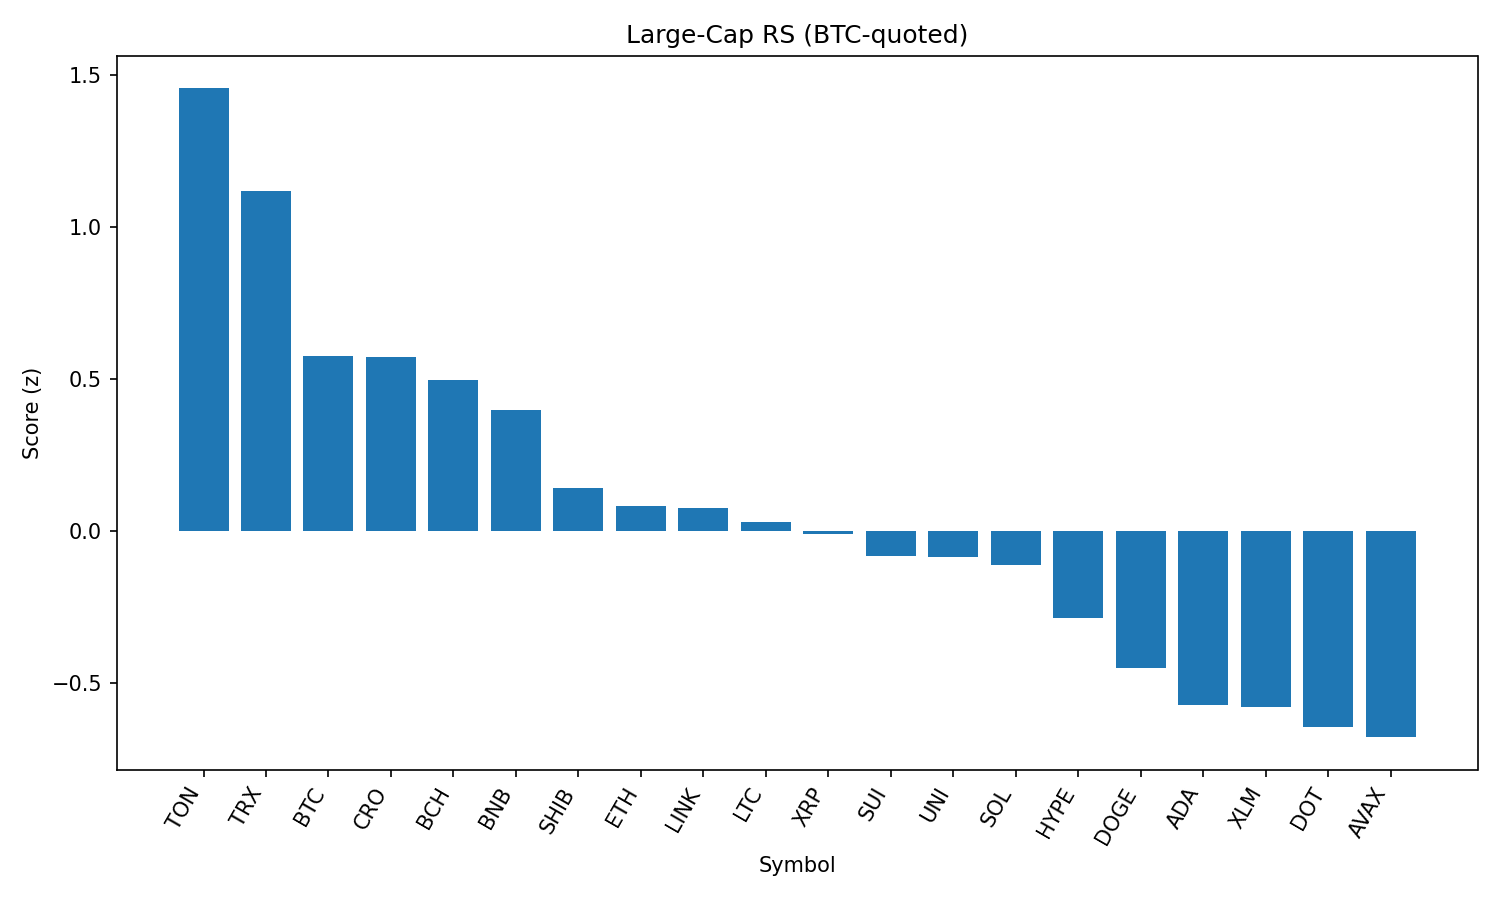

The table this chart was drawn from, first rows:
rank, name, symbol, price_btc, price_usd, pct_1h_btc, pct_24h_btc, pct_7d_btc, market_cap_rank, market_cap_usd, volume_usd, score
1, Toncoin, TON, 2.927e-05, 3.17, 0.2806, 1.706, 0.3004, 28, 8147359702, 89981211, 1.456
2, TRON, TRX, 3.15e-06, 0.3413, 0.2303, 0.9018, -1.993, 10, 32304915620, 450768956, 1.12
3, Bitcoin, BTC, 1.0, 108426, 0.0, 0.0, 0.0, 1, 2160146473226, 25418674010, 0.5766
4, Cronos, CRO, 2.72e-06, 0.295, 0.2898, -3.348, 97.29, 23, 9922478526, 266021560, 0.5734
5, Bitcoin Cash, BCH, 0.005031, 545.3, 0.1951, -0.911, -3.647, 21, 10864235205, 143487706, 0.4959
6, BNB, BNB, 0.007936, 860.2, -0.07103, -0.1265, 2.37, 5, 119746782177, 722737399, 0.3979
7, Shiba Inu, SHIB, 1.12963e-10, 1.225e-05, -0.1167, -0.6328, -2.33, 30, 7216563752, 125410779, 0.1408
8, Ethereum, ETH, 0.04071, 4413, -0.5803, 1.191, -3.373, 2, 532425784897, 20787724202, 0.08239
9, Chainlink, LINK, 0.0002165, 23.46, -0.3257, 0.2003, -5.759, 13, 15908749369, 847499121, 0.07591
10, Litecoin, LTC, 0.001009, 109.4, -0.1142, -0.9759, -3.436, 27, 8341526281, 316928598, 0.03138
11, XRP, XRP, 2.572e-05, 2.79, -0.2201, -0.6382, -3.776, 4, 165889783388, 3064237415, -0.009225
12, Sui, SUI, 3.021e-05, 3.27, -0.2375, -0.6672, -8.124, 19, 11506404494, 451695492, -0.0829
13, Uniswap, UNI, 8.923e-05, 9.67, -0.2981, -0.3731, -8.666, 34, 5809376637, 197593842, -0.08407
14, Solana, SOL, 0.001872, 202.9, -0.5514, 0.4004, 3.183, 6, 109773799714, 5007573370, -0.1112
15, Hyperliquid, HYPE, 0.0004101, 44.45, -0.7946, 1.087, 0.7775, 17, 12046052839, 232289667, -0.284
16, Dogecoin, DOGE, 1.98e-06, 0.2147, -0.599, -0.2855, -2.797, 9, 32382470394, 947421595, -0.4484
17, Cardano, ADA, 7.52e-06, 0.8148, -0.554, -0.7653, -8.413, 11, 29735285376, 950873264, -0.5704
18, Stellar, XLM, 3.26e-06, 0.3538, -0.4132, -1.394, -10.29, 20, 11104742344, 149879018, -0.5776
19, Polkadot, DOT, 3.466e-05, 3.76, -0.5406, -1.117, -5.498, 35, 5720855837, 212470887, -0.6427
20, Avalanche, AVAX, 0.0002176, 23.58, -0.667, -0.6702, -4.113, 22, 9961805299, 282565975, -0.6771
21, Hedera, HBAR, 2.03e-06, 0.2199, -0.8872, -2.291, -7.883, 25, 9323038151, 140184324, -1.523
